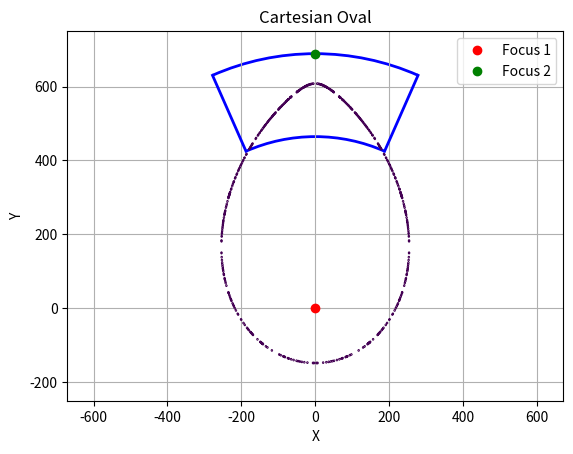

This chart was generated by the following Python code:
#!/usr/bin/env python3
'''
################################################################################
#
# Generate and plot a Cartesian Oval that describes the interface between the
# fast and slow explosive lenses in the Gadget.
#
#
################################################################################
'''

import numpy as np
from math import asin, sqrt, degrees
import matplotlib.pyplot as plt
from matplotlib.patches import Circle, Arc


#### FIXME use actual dimensions
LARGEST_RADIUS = 1500
LARGEST_DIAMETER = (LARGEST_RADIUS * 2)

LENS_OUTER_RADIUS = 688.975
LENS_OUTER_DIAMETER = (LENS_OUTER_RADIUS * 2)  # 1377.95
LENS_HEIGHT = 224.425
LENS_INNER_RADIUS = (LENS_OUTER_RADIUS - LENS_HEIGHT)  # 465.55
LENS_INNER_DIAMETER = (LENS_INNER_RADIUS * 2)
LENS_FELT_GAP = 2

BOOSTER_OUTER_RADIUS = 463.55
BOOSTER_OUTER_DIAMETER = (BOOSTER_OUTER_RADIUS * 2)  # 927.1
BOOSTER_HEIGHT = 228.6
BOOSTER_INNER_RADIUS = (BOOSTER_OUTER_RADIUS - BOOSTER_HEIGHT)
BOOSTER_INNER_DIAMETER = (BOOSTER_INNER_RADIUS * 2)
BOOSTER_FELT_GAP = 2

INTER_LENS_GAP = 0.5

PUSHER_OUTER_RADIUS = 234.95
PUSHER_OUTER_DIAMETER = (PUSHER_OUTER_RADIUS * 2)

CORK_THICKNESS = 12.7

GAP = INTER_LENS_GAP

F_1 = (0, 0)
F_2 = (0, LENS_OUTER_RADIUS)

HEX_ANGLE = (asin((4 / sqrt(58 + 18*sqrt(5)))))
PENT_ANGLE = (asin((2*sqrt(50 + 10*sqrt(5))) / (5*sqrt(58 + 18*sqrt(5)))))


def cartesianOval(x, y, r, k):
    r1 = np.sqrt(x**2 + y**2)
    r2 = np.sqrt(x**2 + (y-F_2[1])**2)
    return np.abs(r*r1 + r2 - k) < 0.1

def drawCartesianOval():
    x = np.linspace(-300, 300, 1000)
    y = np.linspace(-250, 750, 1000)
    X, Y = np.meshgrid(x, y)

    k = 1080  # Adjust this value to change the size of the oval
    r = (23/14)

    fig = plt.figure()
    ax = fig.add_subplot()
    plt.contour(X, Y, cartesianOval(X, Y, r, k), [0])

    plt.plot(*F_1, 'ro', label='Focus 1')
    plt.plot(*F_2, 'go', label='Focus 2')

    # draw the hexagonal prism boundaries
    x1 = LENS_OUTER_RADIUS * np.sin(HEX_ANGLE)
    y1 = LENS_OUTER_RADIUS * np.cos(HEX_ANGLE)
    x2 = LENS_INNER_RADIUS * np.sin(HEX_ANGLE)
    y2 = LENS_INNER_RADIUS * np.cos(HEX_ANGLE)
    plt.plot([x1, x2], [y1, y2], 'b-', linewidth=2)
    plt.plot([-x1, -x2], [y1, y2], 'b-', linewidth=2)
    #circle = Circle((0, 0), radius=LENS_OUTER_RADIUS, fill=False, linewidth=2, color='blue')
    #ax.add_patch(circle)
    theta1 = degrees(np.arctan2(y1, x1))
    theta2 = degrees(np.arctan2(y1, -x1))
    if theta2 < theta1:
        theta2 += 360
    arc = Arc((0, 0), LENS_OUTER_DIAMETER, LENS_OUTER_DIAMETER, angle=0, theta1=theta1, theta2=theta2, linewidth=2, color='blue')
    ax.add_patch(arc)
    arc = Arc((0, 0), LENS_INNER_DIAMETER, LENS_INNER_DIAMETER, angle=0, theta1=theta1, theta2=theta2, linewidth=2, color='blue')
    ax.add_patch(arc)

    plt.axis('equal')
    plt.legend()
    plt.title('Cartesian Oval')
    plt.xlabel('X')
    plt.ylabel('Y')
    plt.grid(True)
    plt.show()

def run(options):
    drawCartesianOval()

def getOps():
    #### FIXME make CLI
    opts = {}
    return opts

if __name__ == '__main__':
    opts = getOps()
    run(opts)
 
